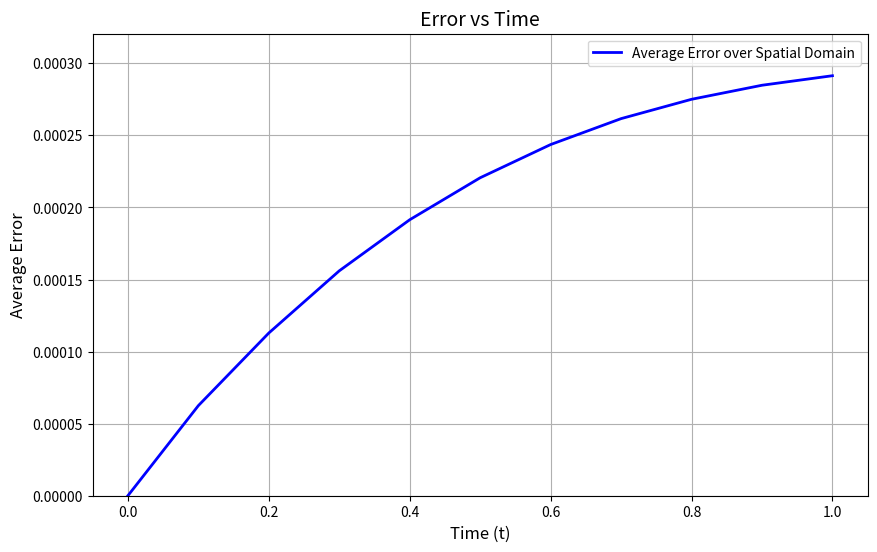

Source code (Python):
import numpy as np
import sympy as smp
from sympy import symbols, sin, exp, diff, lambdify
from scipy.sparse import diags
import scipy
import matplotlib.pyplot as plt

# Parameters
m = 500
for y in range(1,2):
    # n = 10*y
    n = 10
    x0 = -2
    xm = 2
    t0 = 0
    tn = 1
    T = 1
    h = (xm - x0) / m
    dt = T/n
    # dt = h**2
    # n = int(T/dt)
    
    # Define symbolic variables
    t1 = symbols('t1')
    x1 = symbols('x1')
    
    # Define arrays x and t
    x = np.zeros(m+1)
    x[0] = -2
    x[m] = 2
    for i in range(0,m+1):
        x[i] = x0+i*h
    # print('x ',x)
    
    t = np.zeros(n+1)
    for i in range(0,n+1):
        t[i] = i*dt
    # print('t ',t)
    th = np.zeros(n)
    for i in range(0,n):
        th[i] = t[i]+dt/2
    
    # print('t(1/2)',th)
    
    # Define the functions symbolically
    def a(x1, t1):
        return 0.08 * (2 + (1 - t1) * sin(exp(x1)))**2
    
    def b(x1, t1):
        return 0.06 * (1 + t1 * exp(-exp(x1))) - 0.02 * exp(-t1 - exp(x1)) - 0.08 * (2 + (1 - t1) * sin(exp(x1)))**2
    
    def r(x1, t1):
        return -0.06 * (1 + t1 * exp(-exp(x1)))
    
    def f(x1, t1):
        return 0.02 * exp(x1 - exp(x1) - 2 * t1) - exp(x1 - t1)
    # Initialize solution matrix u
    u = np.zeros([m+1,n+1])
    
    for i in range(0,m+1):
        u[i,0] =np.e**(x[i])
    for j in range(0,n+1):        
        u[0,j] = np.e**(-2-t[j])
        u[m,j] = np.e**(2-t[j])
    # print("u\n",u)
    
    # Compute symbolic derivatives
    a1_sym = diff(a(x1, t1), x1)
    a2_sym = diff(a1_sym, x1)
    b1_sym = diff(b(x1, t1), x1)
    b2_sym = diff(b1_sym, x1)
    r1_sym = diff(r(x1, t1), x1)
    r2_sym = diff(r1_sym, x1)
    
    # Convert symbolic derivatives to numerical functions
    a1_func = lambdify((x1, t1), a1_sym, modules="numpy")
    a2_func = lambdify((x1, t1), a2_sym, modules="numpy")
    b1_func = lambdify((x1, t1), b1_sym, modules="numpy")
    b2_func = lambdify((x1, t1), b2_sym, modules="numpy")
    r1_func = lambdify((x1, t1), r1_sym, modules="numpy")
    r2_func = lambdify((x1, t1), r2_sym, modules="numpy")
    
    # Initialize arrays for numerical computations
    fj = np.zeros([m+1,n])
    aj = np.zeros([m+1,n])
    bj = np.zeros([m+1,n])
    rj = np.zeros([m+1,n])
    
    # Compute values using symbolic functions
    for i in range(0,m+1):
        for j in range(0,n):
            fj[i,j] = f(x[i],th[j])
            aj[i,j] = (a(x[i], th[j]))*(-1/2)
            bj[i,j] = (b(x[i], th[j]))*(-1/2)
            rj[i,j] = r(x[i], th[j])
    
    gx = np.zeros([m+1,n])
    gx[0,0] = fj[0,0] - aj[0,0] * (exp(-2)) - bj[0,0] * (exp(-2)) + (1 / dt + rj[0,0]/2) * u[0,0]
    gx[m,0] = fj[m,0] - aj[m,0] * (exp(2)) - bj[m,0] * (exp(2)) + (1 / dt + rj[m,0]/2) * u[m,0]
    
    for i in range(1,m):
        gx[i,0] = fj[i,0] - aj[i,0] * ((u[i - 1,0] - 2 * u[i,0] + u[i + 1,0]) / h**2) - bj[i,0] * ((u[i + 1,0] - u[i-1,0]) / (2 * h)) + (1 / dt +rj[i,0]/2) * u[i,0]
    
    ai = np.zeros([m-1,n])
    bi = np.zeros([m-1,n])
    ci = np.zeros([m-1,n])
    pi = np.zeros([m-1,n])
    qi = np.zeros([m-1,n])
    ri = np.zeros([m-1,n])
    a1i = np.zeros([m-1,n])
    a2i = np.zeros([m-1,n])
    b1i = np.zeros([m-1,n])
    b2i = np.zeros([m-1,n])
    c1i = np.zeros([m-1,n])
    c2i = np.zeros([m-1,n])
    E = np.zeros([m-1,n])
    F = np.zeros([m-1,n])
    G = np.zeros([m-1,n])
    H = np.zeros([m-1,n])
    
    # # Evaluate symbolic derivatives at specific points
    for j in range(0,n):
        for i in range(0,m-1):
            ai[i,j] =aj[i+1,j]
            bi[i,j] = bj[i+1,j]
            ci[i,j] = rj[i+1,j]
            a1i[i,j] = (a1_func(x[i+1], th[j]))*(-1/2)
            a2i[i,j] = (a2_func(x[i+1], th[j]))*(-1/2)
            b1i[i,j] = (b1_func(x[i+1], th[j]))*(-1/2)
            b2i[i,j] = (b2_func(x[i+1], th[j]))*(-1/2)
            c1i[i,j] = (r1_func(x[i+1], th[j]))*(-1/2)
            c2i[i,j] = (r2_func(x[i+1], th[j]))*(-1/2)
    
            pi[i,j] = (bi[i,j]-2*a1i[i,j])*(a1i[i,j]+bi[i,j])+ai[i,j]*(a2i[i,j]+2*b1i[i,j]+1/dt-ci[i,j]/2)
            qi[i,j] = (bi[i,j]-2*a1i[i,j])*(b1i[i,j]+1/dt-ci[i,j])+ai[i,j]*(b2i[i,j]+2*c1i[i,j])
            ri[i,j] = (bi[i,j]-2*a1i[i,j])*c1i[i,j]+ai[i,j]*c2i[i,j]
    
            E[i,j] = -24*ai[i,j]**2-2*h**2*pi[i,j]+12*ai[i,j]*bi[i,j]*h+h**3*qi[i,j]
            F[i,j] = 48*ai[i,j]**2+4*h**2*pi[i,j]-24*ai[i,j]*(1/dt-ci[i,j]/2)*h**2-2*h**4*ri[i,j]
            G[i,j] = -24*ai[i,j]**2-2*h**2*pi[i,j]-12*ai[i,j]*bi[i,j]*h-h**3*qi[i,j]
    
    for i in range(0,m-1):
        # H[i-1] = h**3*(2*a1i[i-1]-bi[i-1])*(gx[i+1]-gx[i-1])-2*h**2*ai[i-1]*(gx[i-1]-2*gx[i]+gx[i+1])-24*ai[i-1]*h**2*gx[i]
        H[i,0] = h**3*(2*a1i[i,0]-bi[i,0])*(gx[i+2,0]-gx[i,0])-2*h**2*ai[i,0]*(gx[i,0]-2*gx[i+1,0]+gx[i+2,0])-24*ai[i,0]*h**2*gx[i+1,0]
        
    for j in range(0,n-1):
           
        P = np.zeros([m-1,m-1])
        for i in range(1,m-2):
            P[i,i]=F[i,j]
            P[i,i-1]=E[i,j]
            P[i,i+1]=G[i,j]
        P[0,0]=F[0,j]
        P[0,1]=G[0,j]
        P[m-2,m-2]=F[m-2,j]
        P[m-2,m-3]=E[m-2,j]
            
        R = np.zeros(m-1)
        for i in range(1,m-2):
            R[i] = H[i,j]
        R[0] = H[0,j]-E[0,j]*(u[0,j+1])
        R[m-2] = H[m-2,j]-G[m-2,j]*(u[m,j+1])
            
        uj = np.linalg.solve(P,R)
            
        for i in range(1,m):
            u[i,j+1]=np.take(uj,i-1)
        
        gx[0,j+1] = fj[0,j+1] - aj[0,j+1] * (exp(-2-t[j+1])) - bj[0,j+1] * (exp(-2-t[j+1])) + (1 / dt + rj[0,j+1]/2) * u[0,j+1]
        gx[m,j+1] = fj[m,j+1] - aj[m,j+1] * (exp(2-t[j+1])) - bj[m,j+1] * (exp(2-t[j+1])) + (1 / dt + rj[m,j+1]/2) * u[m,j+1]
        
        for i in range(1,m):
            gx[i,j+1] = fj[i,j+1] - aj[i,j+1] * ((u[i - 1,j+1] - 2 * u[i,j+1] + u[i + 1,j+1]) / h**2) - bj[i,j+1] * ((u[i + 1,j+1] - u[i-1,j+1]) / (2 * h)) + (1 / dt + rj[i,j+1]/2) * u[i,j+1]
        for i in range(0,m-1):  
            H[i,j+1] = h**3*(2*a1i[i,j+1]-bi[i,j+1])*(gx[i+2,j+1]-gx[i,j+1])-2*h**2*ai[i,j+1]*(gx[i,j+1]-2*gx[i+1,j+1]+gx[i+2,j+1])-24*ai[i,j+1]*h**2*gx[i+1,j+1]
    
    P = np.zeros([m-1,m-1])
    for i in range(1,m-2):
        P[i,i]=F[i,n-1]
        P[i,i-1]=E[i,n-1]
        P[i,i+1]=G[i,n-1]
    P[0,0]=F[0,n-1]
    P[0,1]=G[0,n-1]
    P[m-2,m-2]=F[m-2,n-1]
    P[m-2,m-3]=E[m-2,n-1]    
    R = np.zeros(m-1)
    for i in range(1,m-2):
        R[i] = H[i,n-1]
    R[0] = H[0,n-1]-E[0,n-1]*(u[0,n])
    R[m-2] = H[m-2,n-1]-G[m-2,n-1]*(u[m,n])
            
    uj = np.linalg.solve(P,R)
            
    for i in range(1,m):
        u[i,n]=np.take(uj,i-1)
        
    
    v = np.zeros([m+1,n+1])
    err = np.zeros([m+1,n+1])
    for i in range(m+1):
        for j in range(n+1):
            v[i,j] = np.e**(x[i]-t[j])
            err[i,j]=np.abs(u[i,j]-v[i,j])
    print(err)

    # error = err.max()
    # print('\n n =',n)
    # # print('error =',error)
    # # # # print('order=',)


# Assuming 'err' and 't' are already computed from the provided code

# Calculate average error over all spatial points for each time step
average_error = np.mean(err, axis=0)

# Plotting the error vs time
plt.figure(figsize=(10, 6))
plt.plot(t, average_error, label='Average Error over Spatial Domain', color='blue', linewidth=2)

plt.xlabel('Time (t)', fontsize=12)
plt.ylabel('Average Error', fontsize=12)
plt.title('Error vs Time', fontsize=14)
plt.ylim([0, np.max(average_error) * 1.1])
plt.grid(True)
plt.legend()
plt.show()
